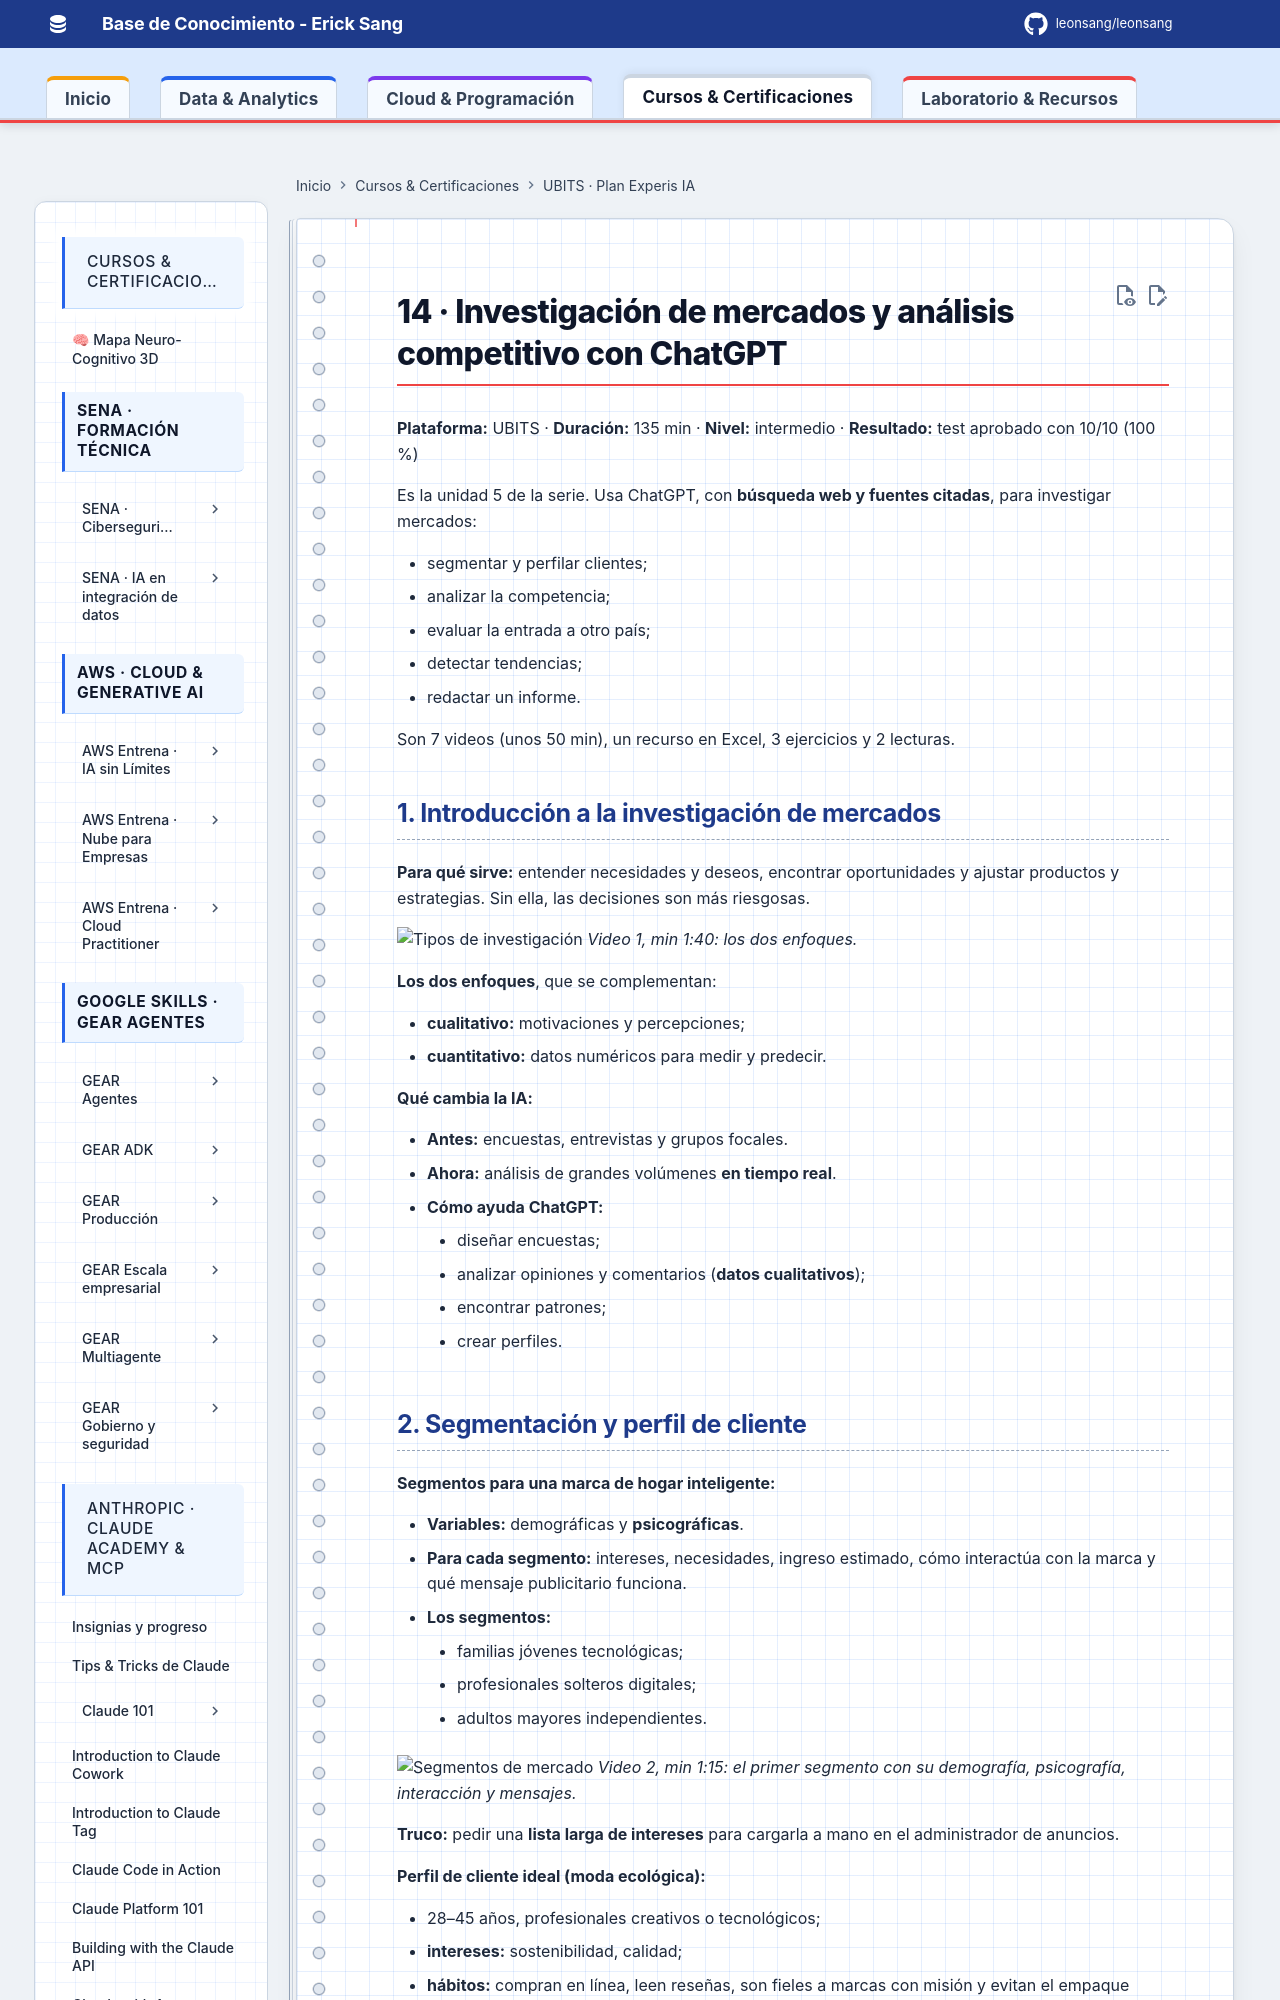

repository: Leonsang/Leonsang · page: cursos/ubits-experis-ia/14-investigacion-mercados/index.html · generator: mkdocs

# 14 · Investigación de mercados y análisis competitivo con ChatGPT

**Plataforma:** UBITS · **Duración:** 135 min · **Nivel:** intermedio · **Resultado:** test aprobado con 10/10 (100 %)

Es la unidad 5 de la serie. Usa ChatGPT, con **búsqueda web y fuentes citadas**, para investigar mercados:

- segmentar y perfilar clientes;
- analizar la competencia;
- evaluar la entrada a otro país;
- detectar tendencias;
- redactar un informe.

Son 7 videos (unos 50 min), un recurso en Excel, 3 ejercicios y 2 lecturas.

## 1. Introducción a la investigación de mercados

**Para qué sirve:** entender necesidades y deseos, encontrar oportunidades y ajustar productos y estrategias. Sin ella, las decisiones son más riesgosas.

![Tipos de investigación](evidencias/14-v01-tipos.png)
*Video 1, min 1:40: los dos enfoques.*

**Los dos enfoques**, que se complementan:

- **cualitativo:** motivaciones y percepciones;
- **cuantitativo:** datos numéricos para medir y predecir.

**Qué cambia la IA:**

- **Antes:** encuestas, entrevistas y grupos focales.
- **Ahora:** análisis de grandes volúmenes **en tiempo real**.
- **Cómo ayuda ChatGPT:**
    - diseñar encuestas;
    - analizar opiniones y comentarios (**datos cualitativos**);
    - encontrar patrones;
    - crear perfiles.

## 2. Segmentación y perfil de cliente

**Segmentos para una marca de hogar inteligente:**

- **Variables:** demográficas y **psicográficas**.
- **Para cada segmento:** intereses, necesidades, ingreso estimado, cómo interactúa con la marca y qué mensaje publicitario funciona.
- **Los segmentos:**
    - familias jóvenes tecnológicas;
    - profesionales solteros digitales;
    - adultos mayores independientes.

![Segmentos de mercado](evidencias/14-v02-segmentos.png)
*Video 2, min 1:15: el primer segmento con su demografía, psicografía, interacción y mensajes.*

**Truco:** pedir una **lista larga de intereses** para cargarla a mano en el administrador de anuncios.

**Perfil de cliente ideal (moda ecológica):**

- 28–45 años, profesionales creativos o tecnológicos;
- **intereses:** sostenibilidad, calidad;
- **hábitos:** compran en línea, leen reseñas, son fieles a marcas con misión y evitan el empaque excesivo;
- **esperan:** transparencia y comunicación personalizada.
